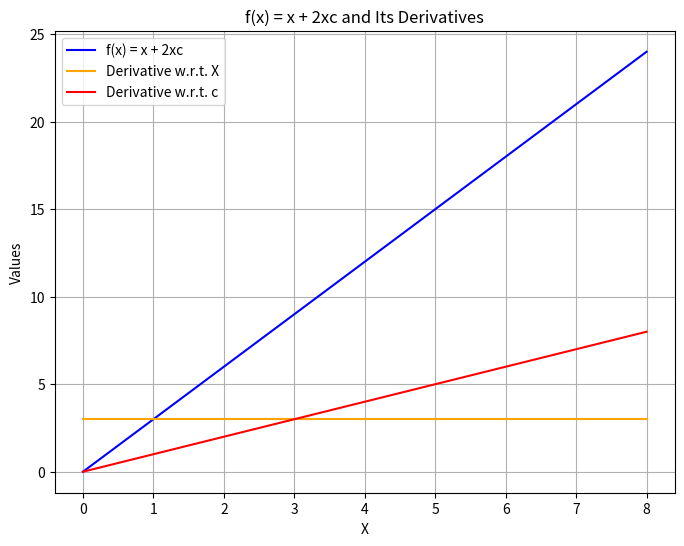

Python code for this plot:
import numpy as np
import matplotlib.pyplot as plt

# Define the range of x values
x_range = np.linspace(0, 8, 100)

# Define the value of c
c = 2

# Calculate f(x) = x + 2xc
f_x = x_range + x_range * c

# Calculate the derivative of f(x) with respect to x
derivative_x = 1 + c  # The derivative of x with respect to x is 1, and the derivative of 2xc with respect to x is 2c

# Calculate the derivative of f(x) with respect to c
derivative_c = x_range  # The derivative of 2xc with respect to c is 2x

# Create a plot to visualize f(x) and its derivatives
plt.figure(figsize=(8, 6))

plt.plot(x_range, f_x, label='f(x) = x + 2xc', color='blue')
plt.plot(x_range, [derivative_x] * len(x_range), label='Derivative w.r.t. X', color='orange')
plt.plot(x_range, derivative_c, label='Derivative w.r.t. c', color='red')
plt.xlabel('X')
plt.ylabel('Values')
plt.title('f(x) = x + 2xc and Its Derivatives')
plt.legend()
plt.grid(True)

# Show the plot
plt.show()

print('done')
